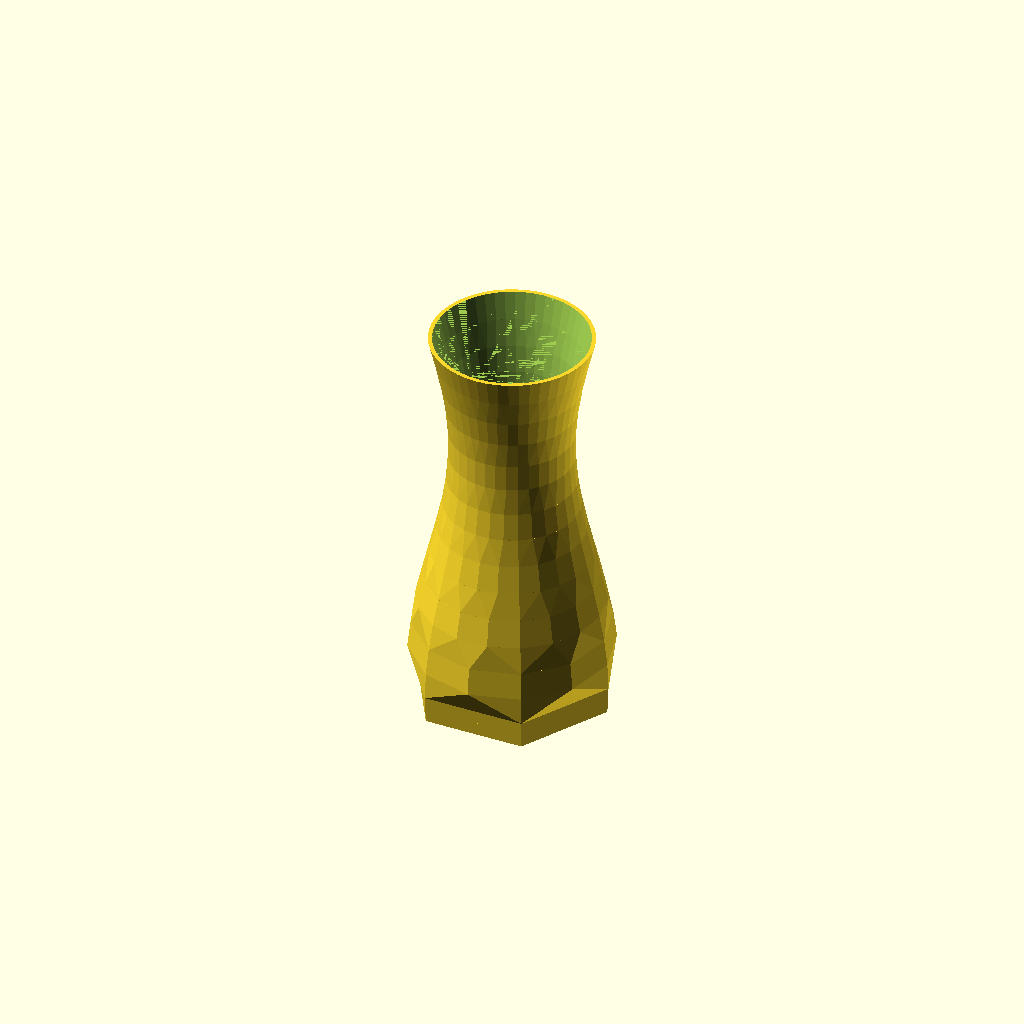
Cell 1: rendered with the file's own defaults.
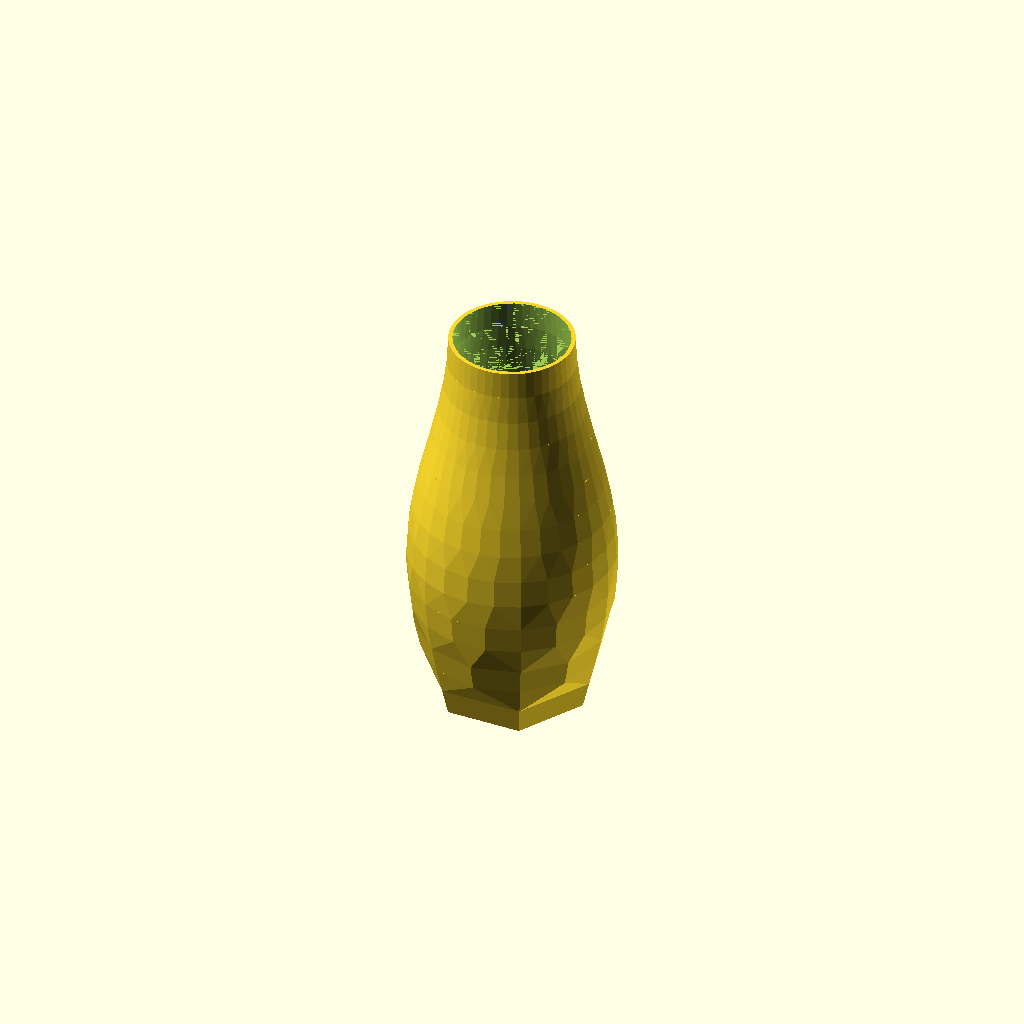
Cell 2: the same model with Type_de_courbure = 0.
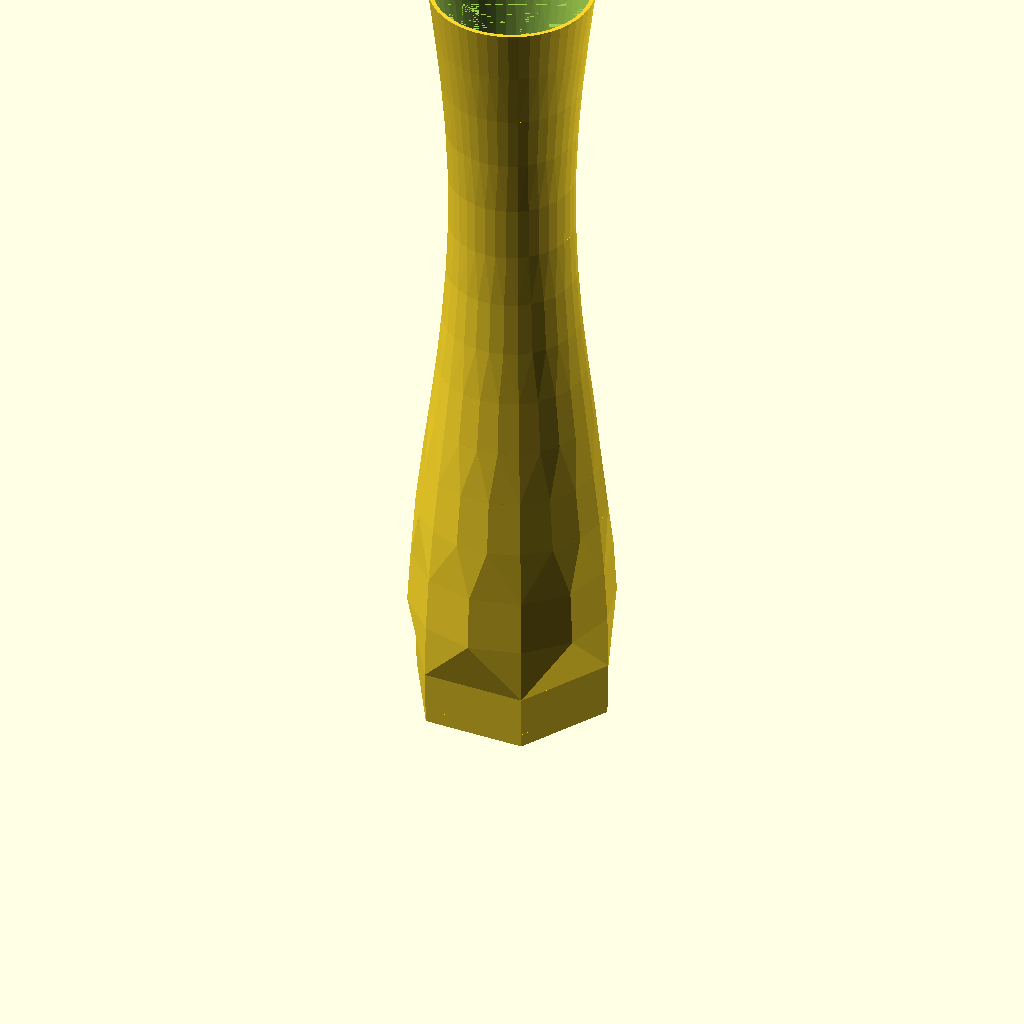
Cell 3: the same model with Hauteur = 300.
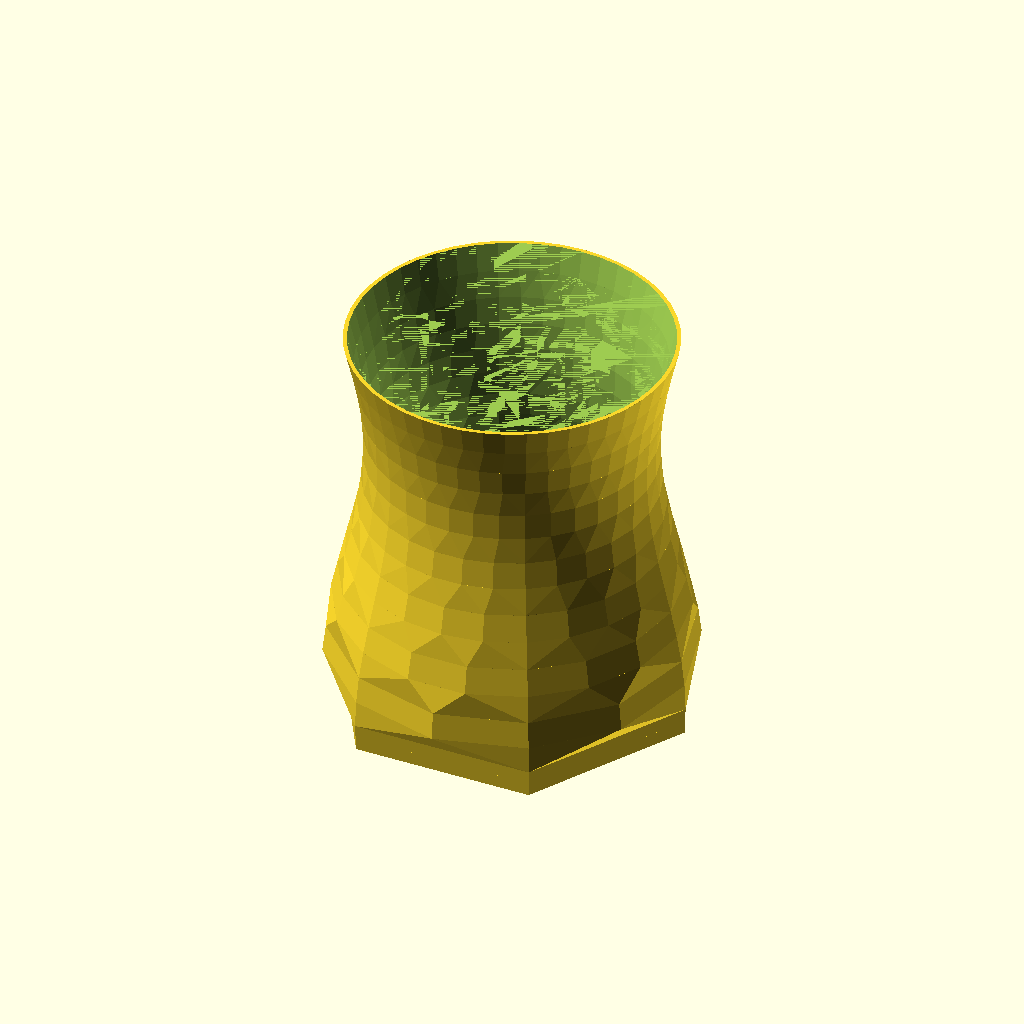
Cell 4: Diametre = 120 (everything else at default).
One fixed orthographic camera (rotation 55°, 0°, 25°; colour scheme Cornfield) for every cell.
Source of the model, scadFiles/1517615/2353281.scad:
Hauteur=150;

Diametre=60;

Epaisseur_du_fond=5;

Epaisseur_du_vase=3;

Courbure=0.85;

Type_de_courbure=1;//[0,1]

Force_de_la_courbure=15;

Rotation=0.0;

Nombre_de_faces=[6,6,12,12,18,18,24,24,30,30,36,36,42,42,48,48];

vase();

module vase()

{

    difference()

    {

        modele(Diametre=Diametre,ajout=0,fond=0);

        modele(Diametre=Diametre-Epaisseur_du_vase,ajout=1,fond=Epaisseur_du_fond);

        }

}



module modele()

{

    difference()

    {

        for(i=[0:len(Nombre_de_faces)-2+ajout])

        {

            hull()

            {

                translate([0,0,TailleDivision*(i)])

                rotate([0,0,(360*Rotation)/len(Nombre_de_faces)*i])

                if(Type_de_courbure==0)

                {

                    cylinder(d=Diametre+(sin(360/len(Nombre_de_faces)*(i-1)*Courbure)*Force_de_la_courbure),h=0.01,$fn=Nombre_de_faces[i]);

                }

                else

                {

                    cylinder(d=Diametre+(cos(360/len(Nombre_de_faces)*(i-1)*Courbure)*Force_de_la_courbure),h=0.01,$fn=Nombre_de_faces[i]);

                }

            

                translate([0,0,TailleDivision*(i+1)])

                rotate([0,0,(360*Rotation)/len(Nombre_de_faces)*(i+1)])

                if(Type_de_courbure==0)

                {

                    cylinder(d=Diametre+(sin(360/len(Nombre_de_faces)*(i)*Courbure)*Force_de_la_courbure),h=0.01,$fn=Nombre_de_faces[i+1]);

                }

                else

                {

                    cylinder(d=Diametre+(cos(360/len(Nombre_de_faces)*(i)*Courbure)*Force_de_la_courbure),h=0.01,$fn=Nombre_de_faces[i+1]);

                }

            }

        }

        translate([-Diametre,-Diametre,-fond])

        cube([Diametre*2,Diametre*2,fond*2]);

    }

}

TailleDivision=Hauteur/(len(Nombre_de_faces)-1);
Parameter table extracted from the source (name, type, default, range or options):
Hauteur: number, default 150
Diametre: number, default 60
Epaisseur_du_fond: number, default 5
Epaisseur_du_vase: number, default 3
Courbure: number, default 0.85
Type_de_courbure: number, default 1, options 0, 1
Force_de_la_courbure: number, default 15
Rotation: number, default 0
